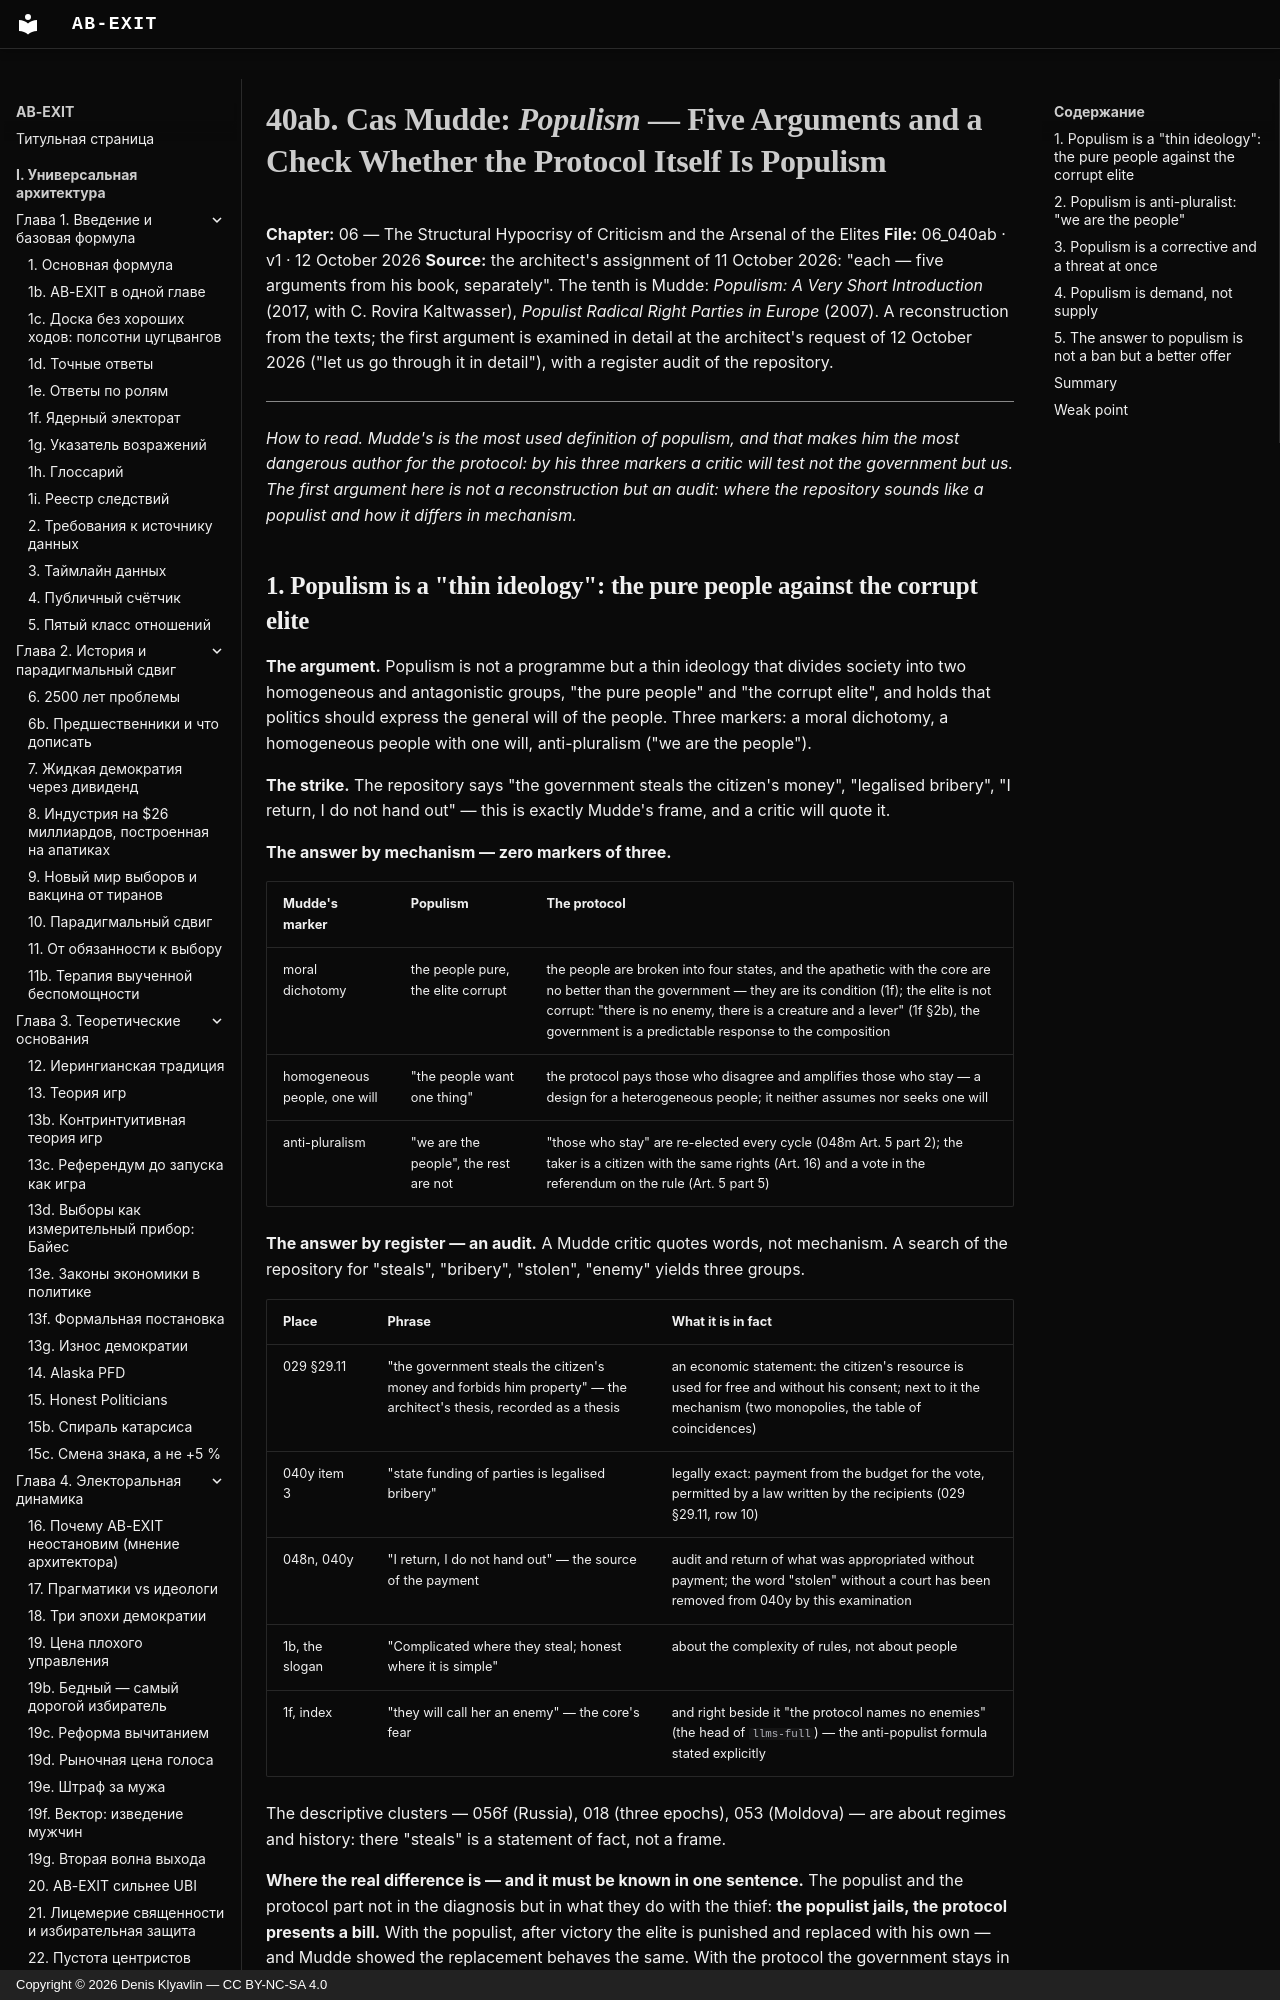

repository: Denis-Kliavlin/ab-exit · page: 06-critique-arsenal/040ab-mudde.en/index.html · generator: mkdocs · copyright: Copyright © 2026 Denis Klyavlin — CC BY-NC-SA 4.0

# 40ab. Cas Mudde: *Populism* — Five Arguments and a Check Whether the Protocol Itself Is Populism

**Chapter:** 06 — The Structural Hypocrisy of Criticism and the Arsenal of the Elites
**File:** 06_040ab · v1 · 12 October 2026
**Source:** the architect's assignment of 11 October 2026: "each — five arguments from his book, separately". The tenth is Mudde: *Populism: A Very Short Introduction* (2017, with C. Rovira Kaltwasser), *Populist Radical Right Parties in Europe* (2007). A reconstruction from the texts; the first argument is examined in detail at the architect's request of 12 October 2026 ("let us go through it in detail"), with a register audit of the repository.

---

*How to read. Mudde's is the most used definition of populism, and that makes him the most dangerous author for the protocol: by his three markers a critic will test not the government but us. The first argument here is not a reconstruction but an audit: where the repository sounds like a populist and how it differs in mechanism.*
